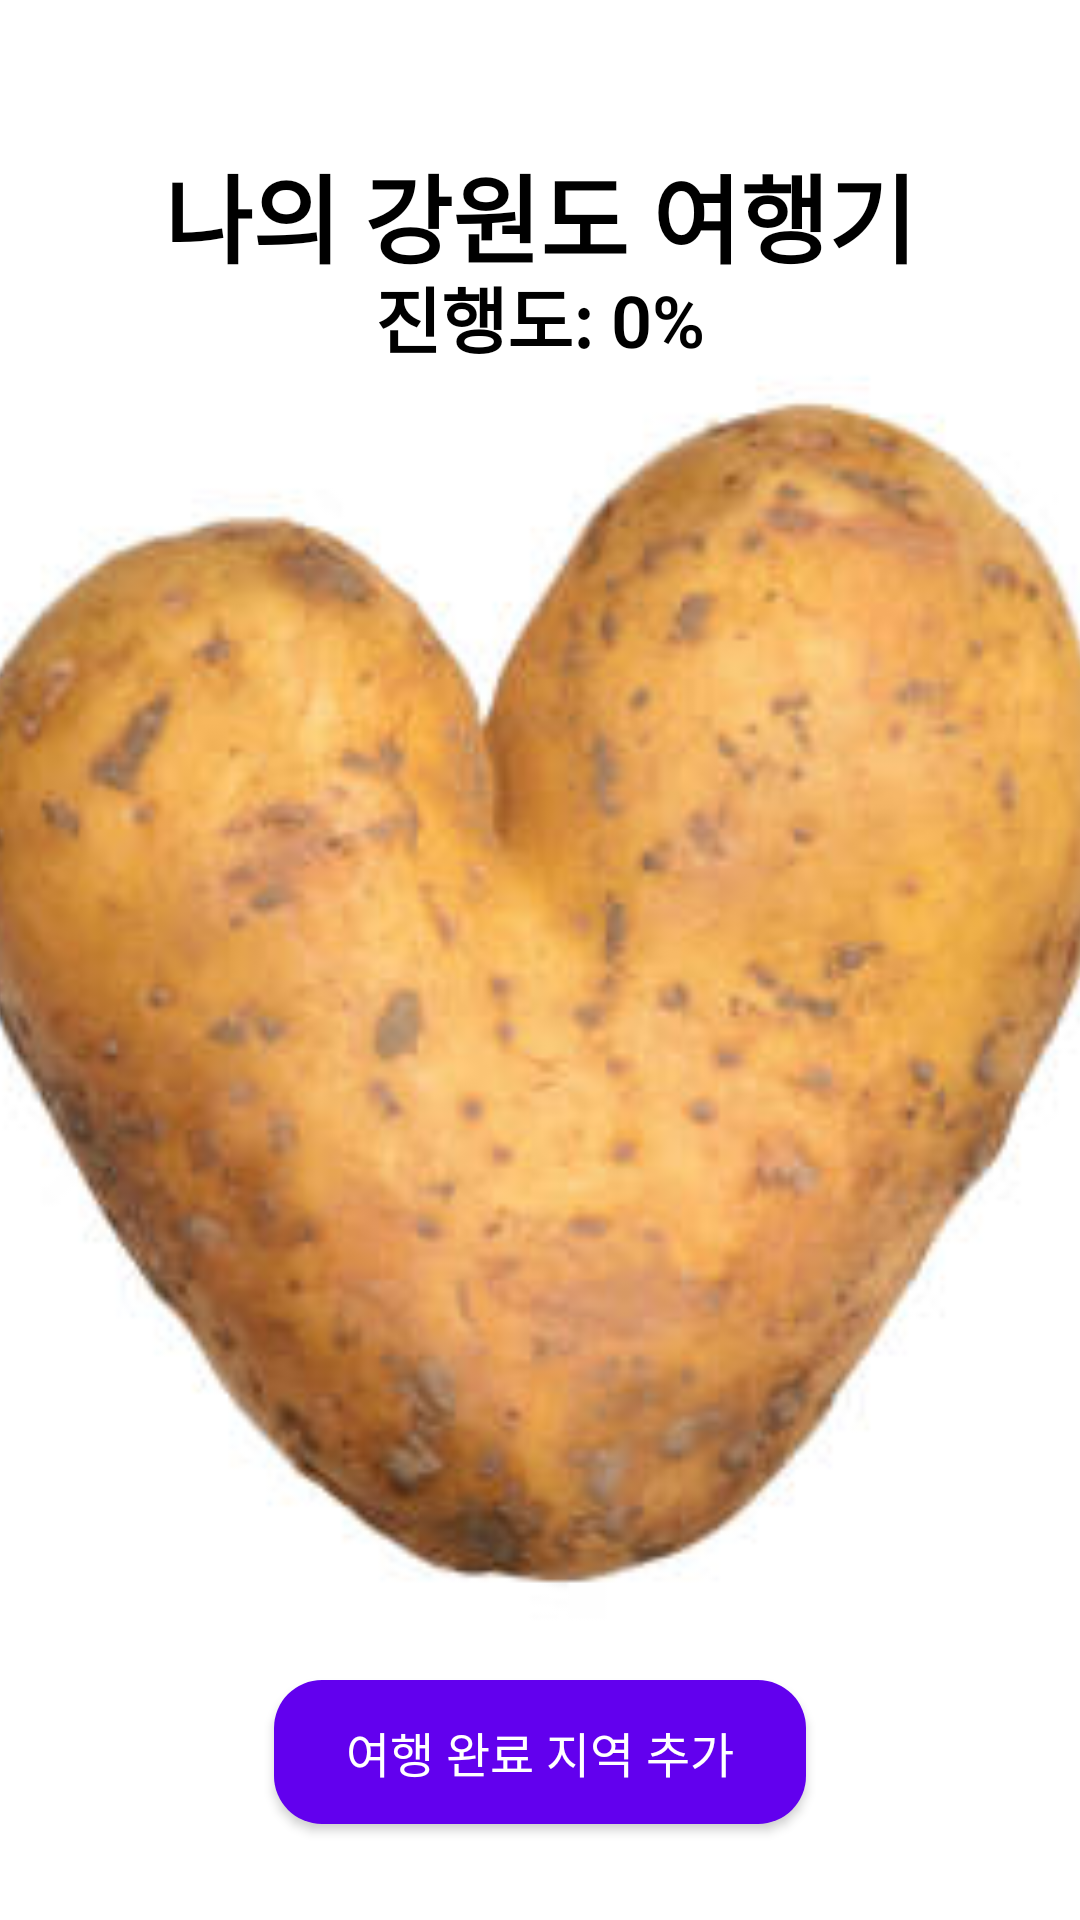

Produce the Android XML layout that renders to this screen, including the resource entries it uses.
<!-- AndroidManifest.xml: application theme Theme.Traveler_maps -->
<!-- res/layout/activity_main.xml -->
<FrameLayout xmlns:android="http://schemas.android.com/apk/res/android"
    xmlns:tools="http://schemas.android.com/tools"
    android:layout_width="match_parent"
    android:layout_height="match_parent"
    android:background="#800080"
    tools:context=".MainActivity">

    <ImageView
        android:id="@+id/imageView"
        android:layout_width="match_parent"
        android:layout_height="match_parent"
        android:src="@drawable/heart_potato"
        android:scaleType="centerCrop" />


    
    <TextView
        android:id="@+id/titleTextView"
        android:layout_width="wrap_content"
        android:layout_height="wrap_content"
        android:layout_gravity="top|center_horizontal"
        android:layout_marginTop="32dp"
        android:text="나의 강원도 여행기"
        android:textColor="@android:color/black"
        android:textSize="32sp"
        android:fontFamily="sans-serif-light"
        android:textStyle="bold"
        android:padding="16dp"/>

    
    <TextView
        android:id="@+id/progressTextView"
        android:layout_width="wrap_content"
        android:layout_height="wrap_content"
        android:layout_gravity="top|center_horizontal"
        android:layout_marginTop="80dp"
        android:text="진행도: 0%"
        android:textColor="@android:color/black"
        android:textSize="24sp"
        android:fontFamily="sans-serif-light"
        android:textStyle="bold"
        android:padding="8dp"/>

    
    <Button
        android:id="@+id/gangwonButton"
        android:layout_width="wrap_content"
        android:layout_height="wrap_content"
        android:layout_gravity="bottom|center_horizontal"
        android:layout_marginBottom="32dp"
        android:text="여행 완료 지역 추가"
        android:background="@drawable/button_background"
        android:textColor="@android:color/white"
        android:textSize="16sp"
        android:fontFamily="sans-serif"
        android:paddingLeft="24dp"
        android:paddingRight="24dp"
        android:paddingTop="12dp"
        android:paddingBottom="12dp"/>
</FrameLayout>
<!-- resources referenced by this layout -->
<resources>
  <!-- drawable button_background (drawable) -->
  <selector xmlns:android="http://schemas.android.com/apk/res/android">
      <item>
          <shape android:shape="rectangle">
              <solid android:color="#6200EE"/> 
              <corners android:radius="16dp"/> 
              <padding android:left="16dp" android:top="8dp" android:right="16dp" android:bottom="8dp"/>
          </shape>
      </item>
  </selector>
  <!-- drawable heart_potato: jpg bitmap (drawable, 15352 bytes) -->
  <style name="Theme.Traveler_maps" parent="Base.Theme.Traveler_maps" />
  <style name="Base.Theme.Traveler_maps" parent="Theme.Material3.DayNight.NoActionBar">
          
          
      </style>
</resources>
